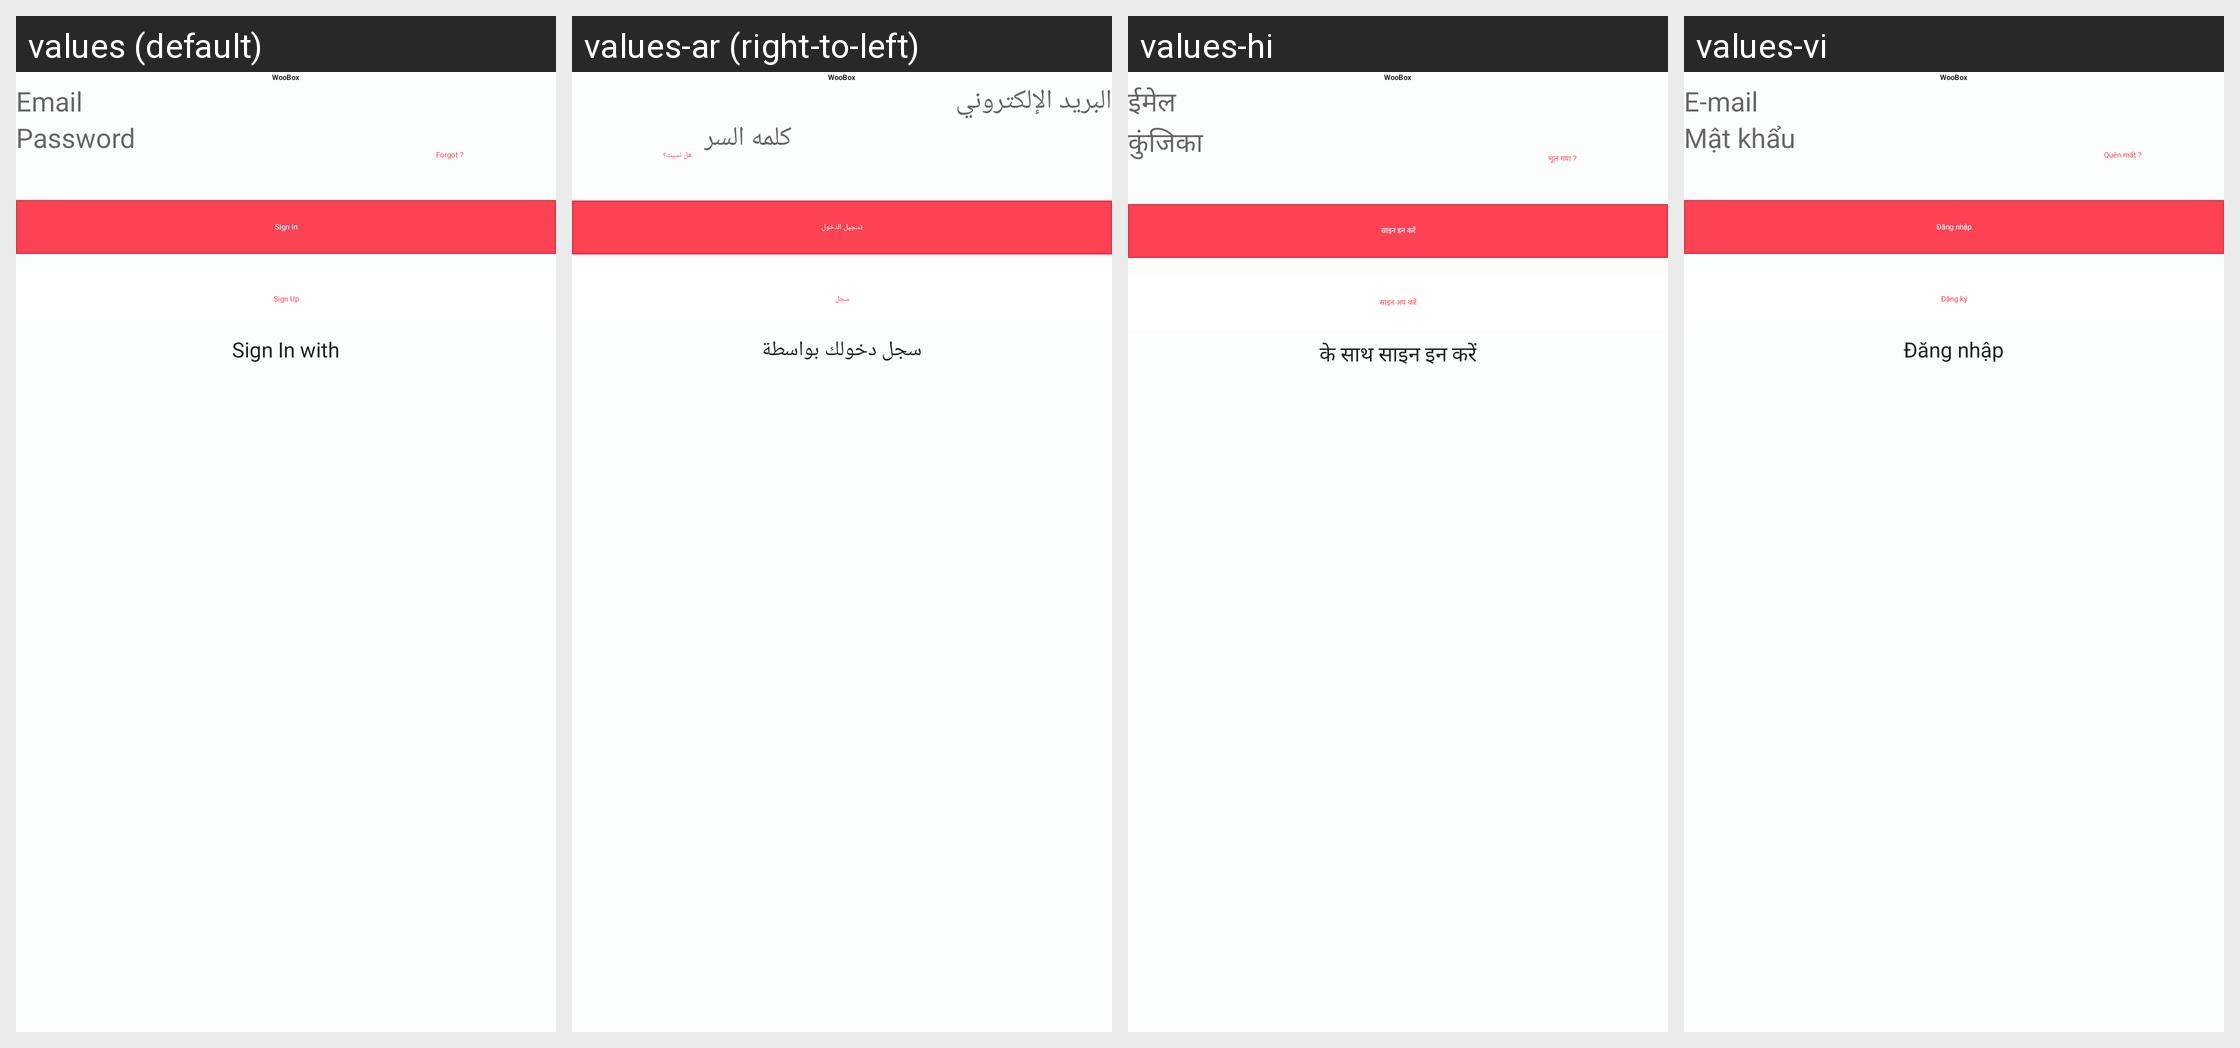

Locale-by-locale string values for the Android screen shown in this grid:
Android screen res/layout/fragment_sign_in.xml rendered under 4 locales, left to right: values (default), values-ar (right-to-left), values-hi, values-vi. Device: Nexus 5 (rendered at 1080×1920; each locale shown at half size, 540×960, under a caption strip naming it); theme AppTheme.
Other locales in the repository, not shown: values-af, values-de, values-es, values-fr, values-in, values-pt, values-tr.
Strings drawn on this screen, with the default value and each locale's value (text and hints the layout hard-codes, and strings that could not be matched under every locale, appear in the picture but are not listed):

app_name
  values: WooBox
  values-ar: WooBox
  values-hi: WooBox
  values-vi: WooBox

hint_email
  values: Email
  values-ar: البريد الإلكتروني
  values-hi: ईमेल
  values-vi: E-mail

hint_password
  values: Password
  values-ar: كلمه السر
  values-hi: कुंजिका
  values-vi: Mật khẩu

lbl_forgot
  values: Forgot ?
  values-ar: هل نسيت؟
  values-hi: भूल गया ?
  values-vi: Quên mất ?

lbl_sign_in
  values: Sign In
  values-ar: تسجيل الدخول
  values-hi: साइन इन करें
  values-vi: Đăng nhập

lbl_sign_up
  values: Sign Up
  values-ar: سجل
  values-hi: साइन अप करें
  values-vi: Đăng ký

lbl_sign_in_with
  values: Sign In with
  values-ar: سجل دخولك بواسطة
  values-hi: के साथ साइन इन करें
  values-vi: Đăng nhập
